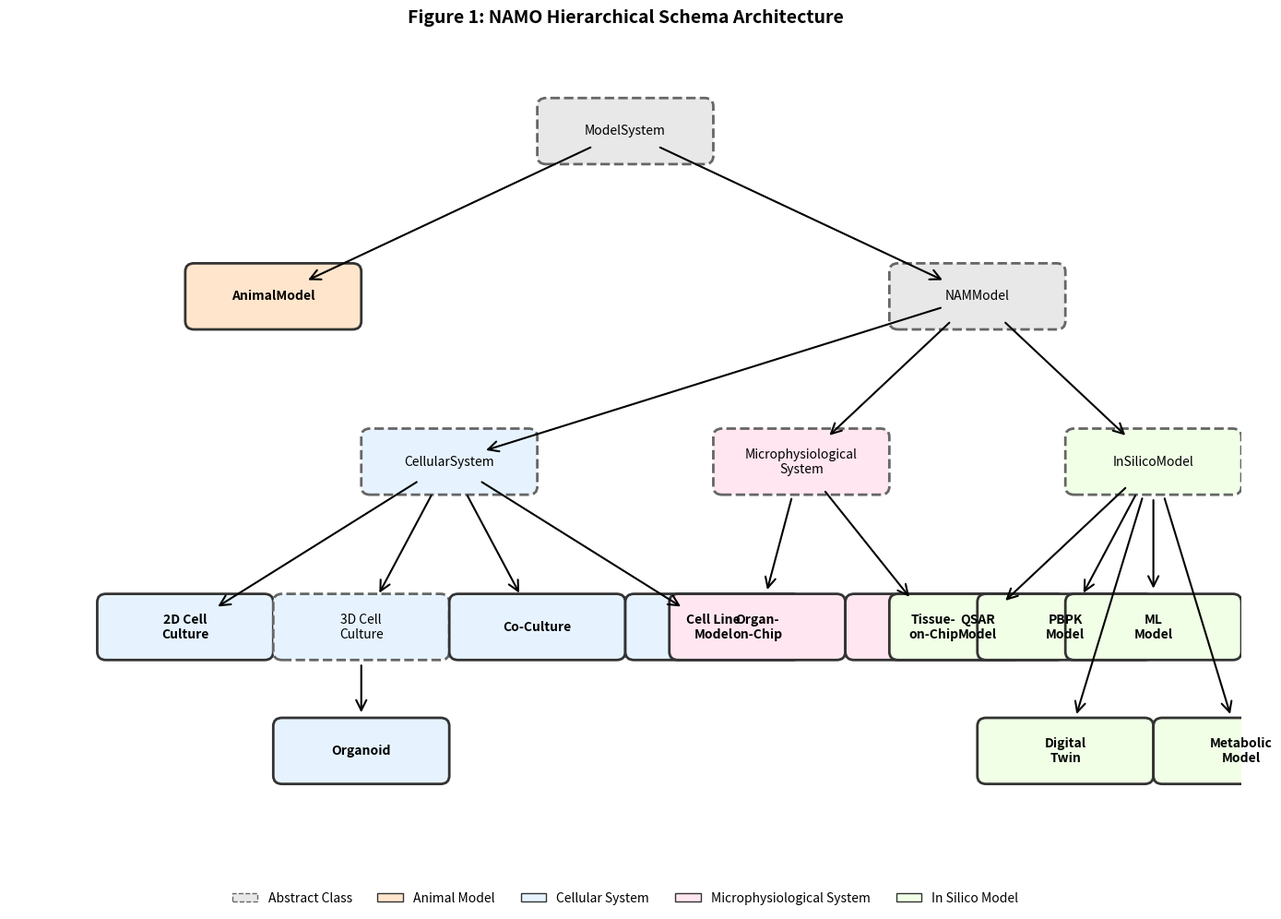

Python code for this plot:
#!/usr/bin/env python3
"""
Create Figure 1: NAMO Hierarchical Schema Architecture
"""

import matplotlib.pyplot as plt
import matplotlib.patches as mpatches
from matplotlib.patches import FancyBboxPatch, ConnectionPatch
import numpy as np

# Set up the figure
fig, ax = plt.subplots(1, 1, figsize=(14, 10))
ax.set_xlim(0, 14)
ax.set_ylim(0, 10)
ax.axis('off')

# Color scheme
colors = {
    'abstract': '#E8E8E8',
    'animal': '#FFE5CC',
    'cellular': '#E6F3FF',
    'mps': '#FFE6F0',
    'insilico': '#F0FFE6',
    'concrete': '#FFFFFF'
}

# Define positions
positions = {
    'ModelSystem': (7, 9),
    'AnimalModel': (3, 7),
    'NAMModel': (11, 7),
    'CellularSystem': (5, 5),
    'MicrophysiologicalSystem': (9, 5),
    'InSilicoModel': (13, 5),
    # Cellular subtypes
    'TwoDCellCulture': (2, 3),
    'ThreeDCellCulture': (4, 3),
    'Organoid': (4, 1.5),
    'CoCulture': (6, 3),
    'CellLineModel': (8, 3),
    # MPS subtypes
    'OrganOnChip': (8.5, 3),
    'TissueOnChip': (10.5, 3),
    # In Silico subtypes
    'QSARModel': (11, 3),
    'PBPKModel': (12, 3),
    'MLModel': (13, 3),
    'DigitalTwin': (12, 1.5),
    'MetabolicModel': (14, 1.5),
}

# Box properties
def create_box(ax, pos, text, color, is_abstract=False):
    """Create a box for a class"""
    width = 1.8
    height = 0.6

    if is_abstract:
        # Italic font and dashed border for abstract classes
        box = FancyBboxPatch(
            (pos[0] - width/2, pos[1] - height/2),
            width, height,
            boxstyle="round,pad=0.1",
            facecolor=color,
            edgecolor='#666666',
            linestyle='--',
            linewidth=2
        )
        font_style = 'italic'
    else:
        box = FancyBboxPatch(
            (pos[0] - width/2, pos[1] - height/2),
            width, height,
            boxstyle="round,pad=0.1",
            facecolor=color,
            edgecolor='#333333',
            linewidth=2
        )
        font_style = 'normal'

    ax.add_patch(box)
    ax.text(pos[0], pos[1], text, ha='center', va='center',
            fontsize=10, fontweight='bold' if not is_abstract else 'normal',
            fontstyle=font_style)
    return box

# Draw connections
def draw_connection(ax, start_pos, end_pos, style='solid'):
    """Draw connection between boxes"""
    arrow = ConnectionPatch(
        start_pos, end_pos, "data", "data",
        arrowstyle="->", shrinkA=30, shrinkB=30,
        mutation_scale=20, fc="black", linestyle=style,
        linewidth=1.5
    )
    ax.add_artist(arrow)

# Create boxes
create_box(ax, positions['ModelSystem'], 'ModelSystem', colors['abstract'], True)
create_box(ax, positions['AnimalModel'], 'AnimalModel', colors['animal'])
create_box(ax, positions['NAMModel'], 'NAMModel', colors['abstract'], True)

# NAM subtypes
create_box(ax, positions['CellularSystem'], 'CellularSystem', colors['cellular'], True)
create_box(ax, positions['MicrophysiologicalSystem'], 'Microphysiological\nSystem', colors['mps'], True)
create_box(ax, positions['InSilicoModel'], 'InSilicoModel', colors['insilico'], True)

# Cellular subtypes
create_box(ax, positions['TwoDCellCulture'], '2D Cell\nCulture', colors['cellular'])
create_box(ax, positions['ThreeDCellCulture'], '3D Cell\nCulture', colors['cellular'], True)
create_box(ax, positions['Organoid'], 'Organoid', colors['cellular'])
create_box(ax, positions['CoCulture'], 'Co-Culture', colors['cellular'])
create_box(ax, positions['CellLineModel'], 'Cell Line\nModel', colors['cellular'])

# MPS subtypes
create_box(ax, positions['OrganOnChip'], 'Organ-\non-Chip', colors['mps'])
create_box(ax, positions['TissueOnChip'], 'Tissue-\non-Chip', colors['mps'])

# In Silico subtypes
create_box(ax, positions['QSARModel'], 'QSAR\nModel', colors['insilico'])
create_box(ax, positions['PBPKModel'], 'PBPK\nModel', colors['insilico'])
create_box(ax, positions['MLModel'], 'ML\nModel', colors['insilico'])
create_box(ax, positions['DigitalTwin'], 'Digital\nTwin', colors['insilico'])
create_box(ax, positions['MetabolicModel'], 'Metabolic\nModel', colors['insilico'])

# Draw connections
# From ModelSystem
draw_connection(ax, positions['ModelSystem'], positions['AnimalModel'])
draw_connection(ax, positions['ModelSystem'], positions['NAMModel'])

# From NAMModel
draw_connection(ax, positions['NAMModel'], positions['CellularSystem'])
draw_connection(ax, positions['NAMModel'], positions['MicrophysiologicalSystem'])
draw_connection(ax, positions['NAMModel'], positions['InSilicoModel'])

# From CellularSystem
draw_connection(ax, positions['CellularSystem'], positions['TwoDCellCulture'])
draw_connection(ax, positions['CellularSystem'], positions['ThreeDCellCulture'])
draw_connection(ax, positions['CellularSystem'], positions['CoCulture'])
draw_connection(ax, positions['CellularSystem'], positions['CellLineModel'])

# From ThreeDCellCulture to Organoid
draw_connection(ax, positions['ThreeDCellCulture'], positions['Organoid'])

# From MicrophysiologicalSystem
draw_connection(ax, positions['MicrophysiologicalSystem'], positions['OrganOnChip'])
draw_connection(ax, positions['MicrophysiologicalSystem'], positions['TissueOnChip'])

# From InSilicoModel
draw_connection(ax, positions['InSilicoModel'], positions['QSARModel'])
draw_connection(ax, positions['InSilicoModel'], positions['PBPKModel'])
draw_connection(ax, positions['InSilicoModel'], positions['MLModel'])
draw_connection(ax, positions['InSilicoModel'], positions['DigitalTwin'])
draw_connection(ax, positions['InSilicoModel'], positions['MetabolicModel'])

# Add legend
legend_elements = [
    mpatches.Patch(facecolor=colors['abstract'], edgecolor='#666666',
                   linestyle='--', label='Abstract Class'),
    mpatches.Patch(facecolor=colors['animal'], edgecolor='#333333',
                   label='Animal Model'),
    mpatches.Patch(facecolor=colors['cellular'], edgecolor='#333333',
                   label='Cellular System'),
    mpatches.Patch(facecolor=colors['mps'], edgecolor='#333333',
                   label='Microphysiological System'),
    mpatches.Patch(facecolor=colors['insilico'], edgecolor='#333333',
                   label='In Silico Model')
]
ax.legend(handles=legend_elements, loc='lower center', ncol=5,
          bbox_to_anchor=(0.5, -0.05), frameon=False)

# Add title
plt.title('Figure 1: NAMO Hierarchical Schema Architecture',
          fontsize=14, fontweight='bold', pad=20)

# Save figure
plt.tight_layout()
plt.savefig('figure1_namo_hierarchy.pdf', dpi=300, bbox_inches='tight')
plt.savefig('figure1_namo_hierarchy.png', dpi=300, bbox_inches='tight')
# plt.show()  # Commented out for non-interactive execution

print("Figure 1 created successfully!")
